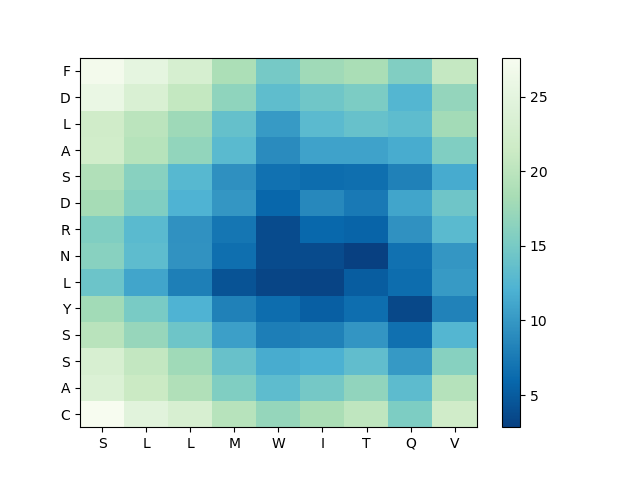

Values plotted in this chart, from the file beside it:
, S, L, L, M, W, I, T, Q, V
C, 27.63, 24.55, 23, 19.67, 17.01, 18.56, 20.31, 15.39, 22
A, 23.66, 21.29, 19.09, 15.58, 13.22, 14.81, 16.76, 13.12, 19.41
S, 23.08, 20.59, 17.81, 13.95, 11.63, 11.96, 13.49, 10.05, 16.02
S, 19.73, 17.08, 14.29, 10.53, 7.814, 8.142, 9.789, 6.707, 12.59
Y, 17.89, 15.09, 12.15, 8.141, 6.384, 5.349, 6.481, 3.493, 8.229
L, 14.18, 10.99, 7.951, 4.384, 3.302, 3.168, 5.089, 6.362, 10.17
N, 16.14, 13.27, 9.582, 6.601, 3.763, 3.727, 2.841, 6.716, 9.889
R, 15.62, 12.92, 9.468, 7.154, 3.744, 5.967, 5.717, 9.454, 12.93
D, 18.2, 15.57, 12.15, 9.848, 5.934, 8.666, 7.443, 11.05, 14.41
S, 19.08, 16.13, 12.73, 9.349, 6.72, 6.329, 6.52, 8.146, 11.53
A, 22.14, 19.56, 16.8, 12.95, 9.02, 10.84, 10.84, 11.58, 15.61
L, 22, 19.95, 17.58, 13.71, 10.17, 13.08, 13.85, 13.25, 17.98
D, 25.8, 23.38, 20.74, 16.67, 13.34, 14.54, 15.28, 12.53, 16.89
F, 26.96, 25.17, 22.92, 18.66, 14.88, 17.76, 18.5, 15.65, 20.77
